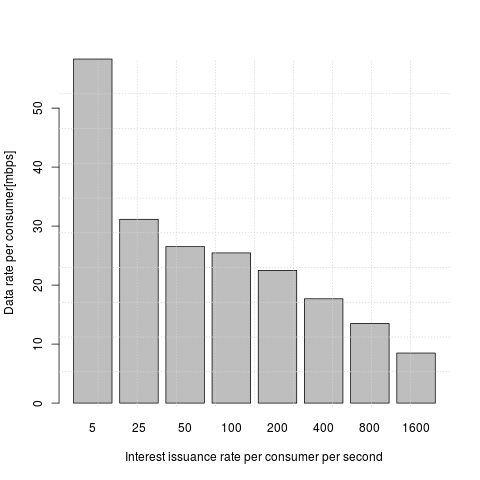

The table this chart was drawn from, first rows:
n_pkt, thput
5, 4266666
5, 3555555
5, 8000000
25, 4637681
25, 2826855
25, 2622950
50, 2507836
50, 2871242
50, 2343463
100, 3795966
100, 3519868
100, 3065501
200, 2925212
200, 3036953
200, 2890124
400, 1932886
400, 1892799
400, 1974984
800, 1679826
800, 1653451
800, 1645817
1600, 1057835
1600, 1045291
1600, 1043348
5, 5818181
5, 9142857
5, 5818181
25, 4597701
25, 3508771
25, 2990654
50, 3370194
50, 3804994
50, 3146509
100, 3504449
100, 3618374
100, 3050887
200, 2927470
200, 2826543
200, 2840184
400, 2462485
400, 2378574
400, 2361187
800, 1703903
800, 1728950
800, 1673168
1600, 1081375
1600, 1070128
1600, 1067015
5, 8000000
5, 16000000
5, 6400000
25, 3426124
25, 4733727
25, 3137254
50, 3487738
50, 3855421
50, 3201600
100, 2504892
100, 2395433
100, 2695020
... 60 more rows
